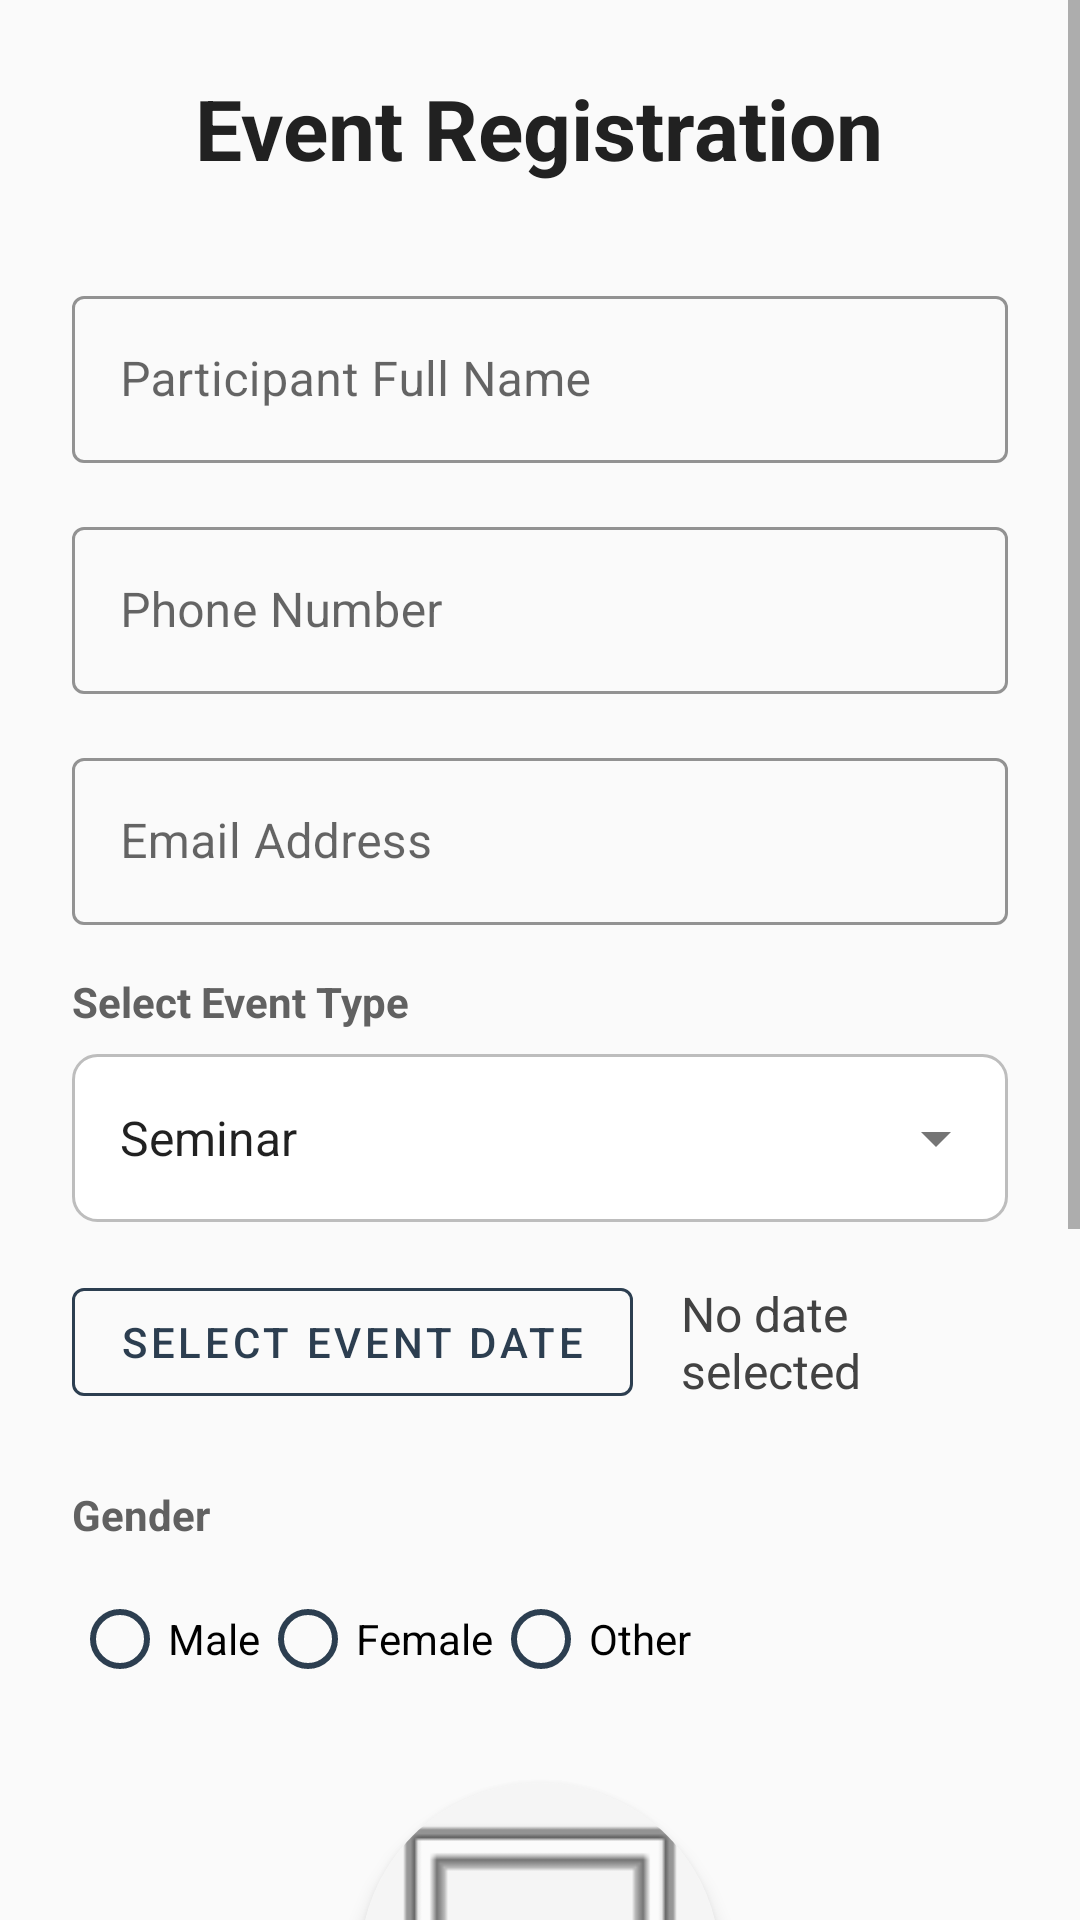

Here is an Android app screen rendered from its layout file. Give the layout XML and the strings, colors and styles it references.
<!-- AndroidManifest.xml: application theme Theme.EventManagerApp -->
<!-- res/layout/activity_registration.xml -->
<?xml version="1.0" encoding="utf-8"?>
<ScrollView xmlns:android="http://schemas.android.com/apk/res/android"
    xmlns:app="http://schemas.android.com/apk/res-auto"
    android:id="@+id/registration_scroll_view"
    android:layout_width="match_parent"
    android:layout_height="match_parent"
    android:fillViewport="true"
    android:scrollbars="vertical">

    <LinearLayout
        android:id="@+id/registration_container"
        android:layout_width="match_parent"
        android:layout_height="wrap_content"
        android:orientation="vertical"
        android:padding="24dp"
        android:clipToPadding="false">

        <TextView
            android:layout_width="wrap_content"
            android:layout_height="wrap_content"
            android:text="Event Registration"
            android:textColor="@color/gray_900"
            android:textSize="28sp"
            android:textStyle="bold"
            android:layout_gravity="center"
            android:layout_marginBottom="32dp" />

        <com.google.android.material.textfield.TextInputLayout
            android:layout_width="match_parent"
            android:layout_height="wrap_content"
            style="@style/Widget.MaterialComponents.TextInputLayout.OutlinedBox"
            android:hint="@string/full_name_hint"
            app:boxStrokeColor="@color/gray_400"
            android:layout_marginBottom="16dp">
            <com.google.android.material.textfield.TextInputEditText
                android:id="@+id/et_full_name"
                android:layout_width="match_parent"
                android:layout_height="wrap_content"
                android:inputType="textPersonName" />
        </com.google.android.material.textfield.TextInputLayout>

        <com.google.android.material.textfield.TextInputLayout
            android:layout_width="match_parent"
            android:layout_height="wrap_content"
            style="@style/Widget.MaterialComponents.TextInputLayout.OutlinedBox"
            android:hint="@string/phone_hint"
            app:boxStrokeColor="@color/gray_400"
            android:layout_marginBottom="16dp">
            <com.google.android.material.textfield.TextInputEditText
                android:id="@+id/et_phone"
                android:layout_width="match_parent"
                android:layout_height="wrap_content"
                android:inputType="phone" />
        </com.google.android.material.textfield.TextInputLayout>

        <com.google.android.material.textfield.TextInputLayout
            android:layout_width="match_parent"
            android:layout_height="wrap_content"
            style="@style/Widget.MaterialComponents.TextInputLayout.OutlinedBox"
            android:hint="@string/email_hint"
            app:boxStrokeColor="@color/gray_400"
            android:layout_marginBottom="16dp">
            <com.google.android.material.textfield.TextInputEditText
                android:id="@+id/et_email"
                android:layout_width="match_parent"
                android:layout_height="wrap_content"
                android:inputType="textEmailAddress" />
        </com.google.android.material.textfield.TextInputLayout>

        <TextView
            android:layout_width="wrap_content"
            android:layout_height="wrap_content"
            android:text="@string/select_event_type"
            android:textColor="@color/gray_700"
            android:textSize="14sp"
            android:textStyle="bold"
            android:layout_marginBottom="8dp" />

        <Spinner
            android:id="@+id/spinner_event_type"
            android:layout_width="match_parent"
            android:layout_height="56dp"
            android:background="@drawable/spinner_bg"
            android:entries="@array/event_types"
            android:padding="8dp"
            android:layout_marginBottom="16dp" />

        <LinearLayout
            android:layout_width="match_parent"
            android:layout_height="wrap_content"
            android:orientation="horizontal"
            android:layout_marginBottom="24dp">

            <com.google.android.material.button.MaterialButton
                android:id="@+id/btn_pick_date"
                style="@style/Widget.MaterialComponents.Button.OutlinedButton"
                android:layout_width="wrap_content"
                android:layout_height="wrap_content"
                android:text="@string/select_date"
                android:textColor="@color/primary"
                app:strokeColor="@color/primary" />

            <TextView
                android:id="@+id/tv_selected_date"
                android:layout_width="match_parent"
                android:layout_height="wrap_content"
                android:layout_gravity="center_vertical"
                android:layout_marginStart="16dp"
                android:text="No date selected"
                android:textColor="@color/gray_800"
                android:textSize="16sp" />
        </LinearLayout>

        <TextView
            android:layout_width="wrap_content"
            android:layout_height="wrap_content"
            android:text="@string/gender_label"
            android:textColor="@color/gray_700"
            android:textSize="14sp"
            android:textStyle="bold"
            android:layout_marginBottom="8dp" />

        <RadioGroup
            android:id="@+id/rg_gender"
            android:layout_width="match_parent"
            android:layout_height="wrap_content"
            android:orientation="horizontal"
            android:layout_marginBottom="24dp">
            <RadioButton android:id="@+id/rb_male" android:layout_width="wrap_content" android:layout_height="wrap_content" android:text="@string/male" android:buttonTint="@color/primary"/>
            <RadioButton android:id="@+id/rb_female" android:layout_width="wrap_content" android:layout_height="wrap_content" android:text="@string/female" android:buttonTint="@color/primary"/>
            <RadioButton android:id="@+id/rb_other" android:layout_width="wrap_content" android:layout_height="wrap_content" android:text="@string/other" android:buttonTint="@color/primary"/>
        </RadioGroup>

        <com.google.android.material.card.MaterialCardView
            android:layout_width="120dp"
            android:layout_height="120dp"
            android:layout_gravity="center"
            app:cardCornerRadius="60dp"
            app:cardElevation="4dp"
            android:layout_marginBottom="16dp">
            <ImageView
                android:id="@+id/iv_profile_image"
                android:layout_width="match_parent"
                android:layout_height="match_parent"
                android:scaleType="centerCrop"
                android:src="@android:drawable/ic_menu_gallery"
                android:background="@color/gray_100" />
        </com.google.android.material.card.MaterialCardView>

        <com.google.android.material.button.MaterialButton
            android:id="@+id/btn_upload_image"
            style="@style/Widget.MaterialComponents.Button.TextButton"
            android:layout_width="wrap_content"
            android:layout_height="wrap_content"
            android:layout_gravity="center"
            android:text="@string/upload_image"
            android:textColor="@color/accent"
            android:layout_marginBottom="24dp" />

        <CheckBox
            android:id="@+id/cb_terms"
            android:layout_width="match_parent"
            android:layout_height="wrap_content"
            android:text="@string/accept_terms"
            android:textColor="@color/gray_800"
            android:buttonTint="@color/primary"
            android:layout_marginBottom="32dp" />

        <com.google.android.material.button.MaterialButton
            android:id="@+id/btn_submit"
            style="@style/ProButton"
            android:layout_width="match_parent"
            android:layout_height="wrap_content"
            android:text="@string/submit"
            android:layout_marginBottom="40dp" />

    </LinearLayout>
</ScrollView>
<!-- resources referenced by this layout -->
<resources>
  <string-array name="event_types">
          <item>Seminar</item>
          <item>Workshop</item>
          <item>Conference</item>
          <item>Webinar</item>
          <item>Cultural Event</item>
      </string-array>
  <color name="accent">#3498DB</color>
  <color name="gray_100">#F5F5F5</color>
  <color name="gray_400">#BDBDBD</color>
  <color name="gray_700">#616161</color>
  <color name="gray_800">#424242</color>
  <color name="gray_900">#212121</color>
  <color name="primary">#2C3E50</color>
  <!-- drawable spinner_bg (drawable) -->
  <?xml version="1.0" encoding="utf-8"?>
  <layer-list xmlns:android="http://schemas.android.com/apk/res/android">
      <item>
          <shape android:shape="rectangle">
              <corners android:radius="8dp" />
              <stroke android:width="1dp" android:color="@color/gray_400" />
              <solid android:color="@color/white" />
          </shape>
      </item>
      <item android:gravity="right|center_vertical" android:right="12dp">
          <vector android:width="24dp" android:height="24dp" android:viewportWidth="24" android:viewportHeight="24">
              <path android:fillColor="@color/gray_600" android:pathData="M7,10l5,5 5,-5z"/>
          </vector>
      </item>
  </layer-list>
  <string name="accept_terms">I accept the Terms and Conditions</string>
  <string name="email_hint">Email Address</string>
  <string name="female">Female</string>
  <string name="full_name_hint">Participant Full Name</string>
  <string name="gender_label">Gender</string>
  <string name="male">Male</string>
  <string name="other">Other</string>
  <string name="phone_hint">Phone Number</string>
  <string name="select_date">Select Event Date</string>
  <string name="select_event_type">Select Event Type</string>
  <string name="submit">Submit Registration</string>
  <string name="upload_image">Choose Profile Image</string>
  <style name="ProButton" parent="Widget.MaterialComponents.Button">
          <item name="android:insetTop">0dp</item>
          <item name="android:insetBottom">0dp</item>
          <item name="cornerRadius">8dp</item>
          <item name="android:padding">16dp</item>
          <item name="android:textAllCaps">false</item>
          <item name="android:letterSpacing">0.05</item>
          <item name="android:textSize">16sp</item>
      </style>
  <style name="Theme.EventManagerApp" parent="Base.Theme.EventManagerApp" />
  <color name="white">#FFFFFFFF</color>
  <color name="gray_600">#757575</color>
  <style name="Base.Theme.EventManagerApp" parent="Theme.MaterialComponents.DayNight.NoActionBar">
          
          <item name="colorPrimary">@color/primary</item>
          <item name="colorPrimaryVariant">@color/primary_variant</item>
          <item name="colorOnPrimary">@color/white</item>
          
          <item name="colorSecondary">@color/accent</item>
          <item name="colorSecondaryVariant">@color/accent</item>
          <item name="colorOnSecondary">@color/white</item>
          
          <item name="android:statusBarColor">@color/primary</item>
  
          <item name="android:windowBackground">@color/gray_50</item>
      </style>
  <color name="primary_variant">#34495E</color>
  <color name="gray_50">#FAFAFA</color>
</resources>
